Run: headless pygame with SDL's dummy video driver; simulated clock (each Clock.tick advances the game by its frame time, no real sleeping); random seed 0; keys injected as events and as key.get_pressed() state; no mouse input.
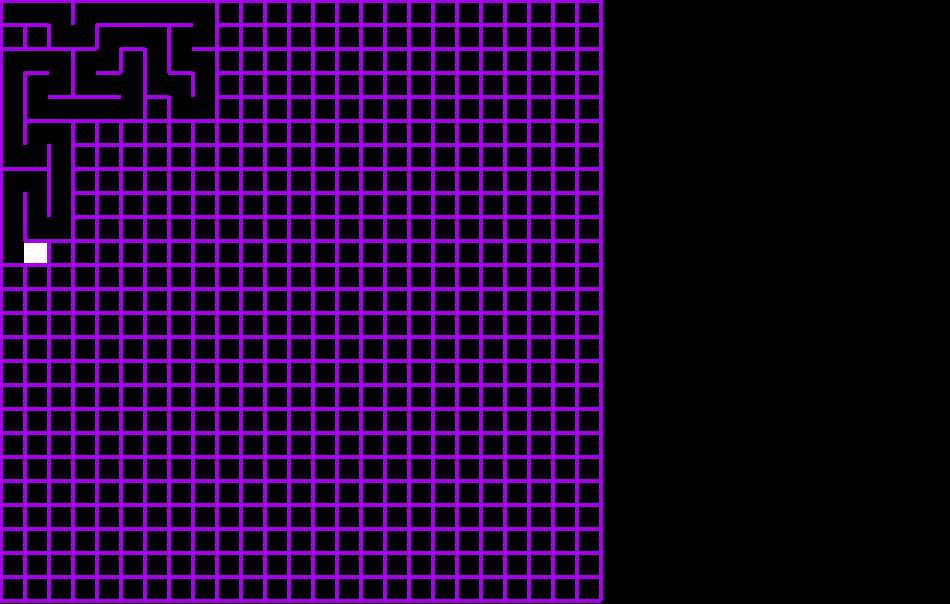
Frame 1 of 4 · flips 1–60 · no input
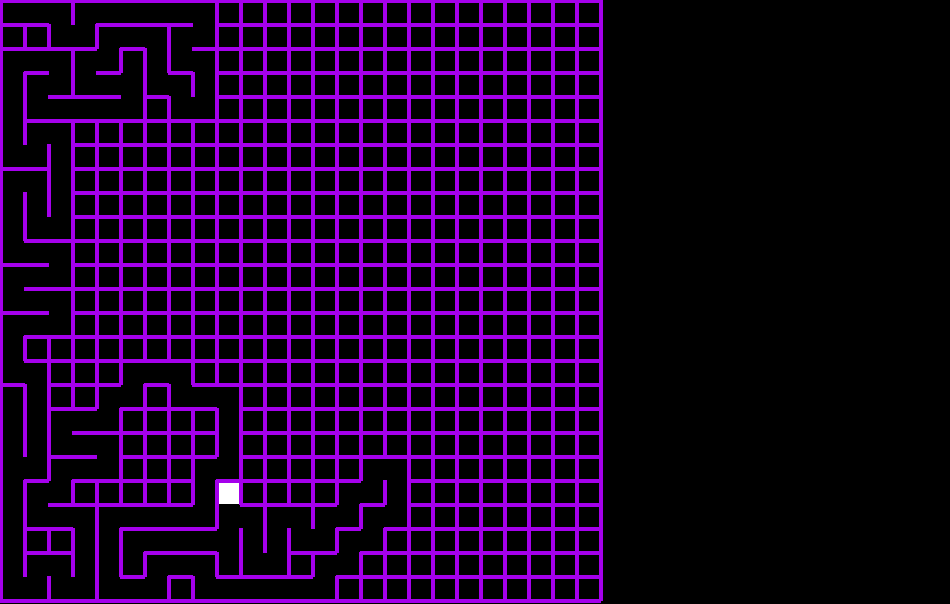
Frame 2 of 4 · flips 61–180 · tapped SPACE, RETURN · held RIGHT (→), D
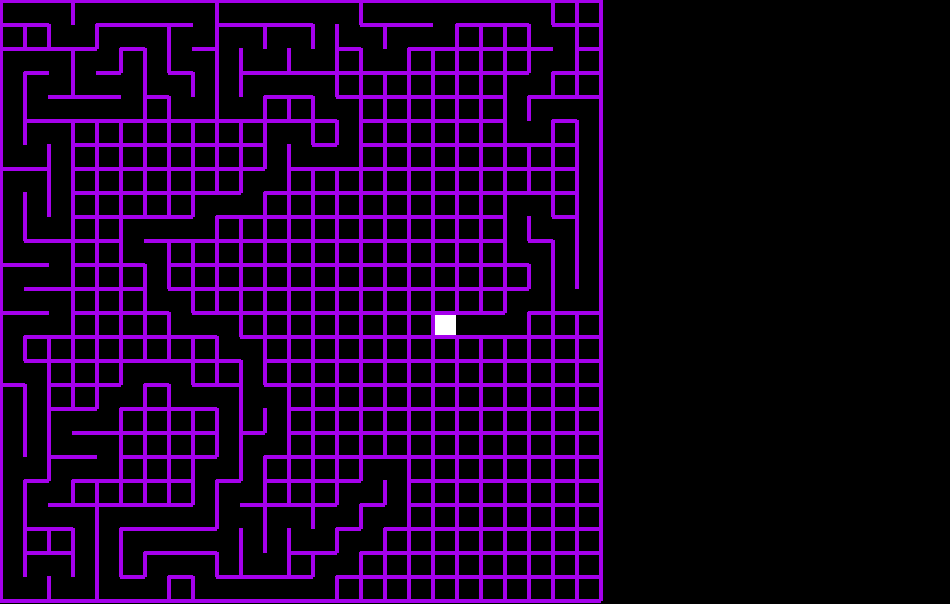
Frame 3 of 4 · flips 181–300 · held DOWN (↓), S
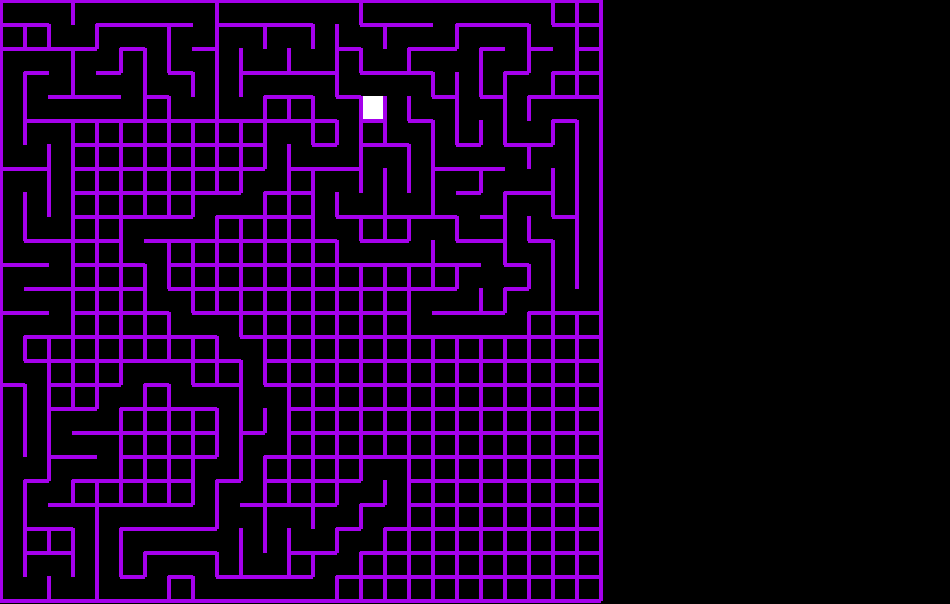
Frame 4 of 4 · flips 301–420 · held LEFT (←), A, UP (↑), W

The pygame program that drew these frames:

import time
import pygame
import random


ScreenWidth = 950
ScreenHeight = 604

#  COLOURS

white = (255, 255, 255)
black = (0, 0, 0)
orange = (255, 200, 0)
green = (71, 255, 107)
purple = (165, 0, 236)
selected_purple = (218, 128, 255)

pygame.init()

screen = pygame.display.set_mode((ScreenWidth,ScreenHeight)) # sets dimensions of the screen (using constants)
pygame.display.set_caption("NEA Code")
clock = pygame.time.Clock()


CellsPerSide = 608 // 24 # 25 x 25 maze, uses DIV to ignore width of lines drawn, range of maze is 25 by 25

# each cell holds letters Left, Up, Right, Down - showing which walls they have
maze = [['lurd' for i in range(CellsPerSide)] for j in range(CellsPerSide)]

current = (0, 0) # start position coordinates

unvisited = [(i, j) for i in range(CellsPerSide) for j in range(CellsPerSide)]
# list of unvisited cells (i, j) being coordinates of top left corner of each cell
# initially all cells in the grid are unvisited except for the starting cell
unvisited.remove(current)

visited = [current] # at the start of execution the only square in the visited list is the starting cell


class Player(object):

    def __init__(self):
        self.rect = pygame.Rect(3, 3, 20, 20)


def DrawMaze(maze, surface, current):

    pygame.draw.rect(surface, white, (current[1] * 24, current[0] * 24, 24, 24))  # drawing white player
    # says position of rectangle is top left corner of current cell x 24 (cell width/height) so the rectangle fills the whole cell

    for i, line in enumerate(maze): # gives each line of the maze a count value starting at 0
        for j, element in enumerate(line): # gives each element (cell) of a line a count value

            #
            if 'l' in element:
                pygame.draw.line(surface, purple, (j * 24, i * 24), (j * 24, i * 24 + 24), 4)

            if 'u' in element:
                pygame.draw.line(surface, purple, (j * 24, i * 24), (j * 24 + 24, i * 24), 4)

            if 'r' in element:
                pygame.draw.line(surface, purple, (j * 24 + 24, i * 24), (j * 24 + 24, i * 24 + 24), 4)

            if 'd' in element:
                pygame.draw.line(surface, purple, (j * 24, i * 24 + 24), (j * 24 + 24, i * 24 + 24), 4)

def NextMove(current, maze, unvisited, visited):

    Neighbours = []

    if current[0] + 1 < len(maze) and (current[0] + 1, current[1]) in unvisited:
        Neighbours.append((current[0] + 1, current[1]))

    if current[1] + 1 < len(maze) and (current[0], current[1] + 1) in unvisited:
        Neighbours.append((current[0], current[1] + 1))

    if current[0] - 1 >= 0 and (current[0] - 1, current[1]) in unvisited:
        Neighbours.append((current[0] - 1, current[1]))

    if current[1] - 1 >= 0 and (current[0], current[1] - 1) in unvisited:
        Neighbours.append((current[0], current[1] - 1))


    if len(Neighbours) > 0:

        Next_Position = random.choice(Neighbours)

        if current[0] == Next_Position[0]:
            if Next_Position[1] > current[1]:
                direction = 'r'
                maze[current[0]][current[1]] = maze[current[0]][current[1]].replace('r', '')
                maze[Next_Position[0]][Next_Position[1]] = maze[Next_Position[0]][Next_Position[1]].replace('l', '')

            else:
                direction = 'l'
                maze[current[0]][current[1]] = maze[current[0]][current[1]].replace('l', '')
                maze[Next_Position[0]][Next_Position[1]] = maze[Next_Position[0]][Next_Position[1]].replace('r', '')

        else:
            if Next_Position[0] > current[0]:
                direction = 'd'
                maze[current[0]][current[1]] = maze[current[0]][current[1]].replace('d', '')
                maze[Next_Position[0]][Next_Position[1]] = maze[Next_Position[0]][Next_Position[1]].replace('u', '')

            else:
                direction = 'u'
                maze[current[0]][current[1]] = maze[current[0]][current[1]].replace('u', '')
                maze[Next_Position[0]][Next_Position[1]] = maze[Next_Position[0]][Next_Position[1]].replace('d', '')

        current = Next_Position

        if current not in visited:
            visited.append(current)

        if current in unvisited:
            unvisited.remove(current)
    else:
        if len(visited) > 1:
            visited = visited[:-1]
            current = visited[-1]

        else:
            current = (0, 0)

    return maze, current, visited, unvisited
"""
def Text(maze, textmaze):

    #textmaze = []
    for i, line in enumerate(maze): # gives each line of the maze a count value starting at

            if 'l' in line:
                textmaze.append("W")


            if 'u' in line:
                textmaze.append("W")

            if 'r' in line:
                textmaze.append("W")

            if 'd' in line:
                textmaze.append("W")

            else:
                textmaze.append(" ")
            textmaze.append(",/n")
    return textmaze
"""
player = Player()

def Next(screen):
    '''running2 = True
    while running2:
        clock.tick(270)

        for e in pygame.event.get():
            if e.type == pygame.QUIT:
                running2 = False
            if e.type == pygame.KEYDOWN and e.key == pygame.K_g:
                running2 = False
'''

    pygame.draw.rect(screen, green, player.rect)
    pygame.display.update()







def GameLoop(maze,screen,current,visited,unvisited):

    running = True
    while running:
        clock.tick(270)

        for e in pygame.event.get():
            if e.type == pygame.QUIT:
                running = False
            if e.type == pygame.KEYDOWN and e.key == pygame.K_ESCAPE:
                running = False

        screen.fill(black)

        DrawMaze(maze, screen, current)

        maze, current, visited, unvisited = NextMove(current, maze, unvisited, visited)
        pygame.display.flip()
    #textmaze = []
    #Text(maze, textmaze)
    #print(textmaze)
    #print(maze)
    Next(screen)

GameLoop(maze, screen, current, visited, unvisited)
